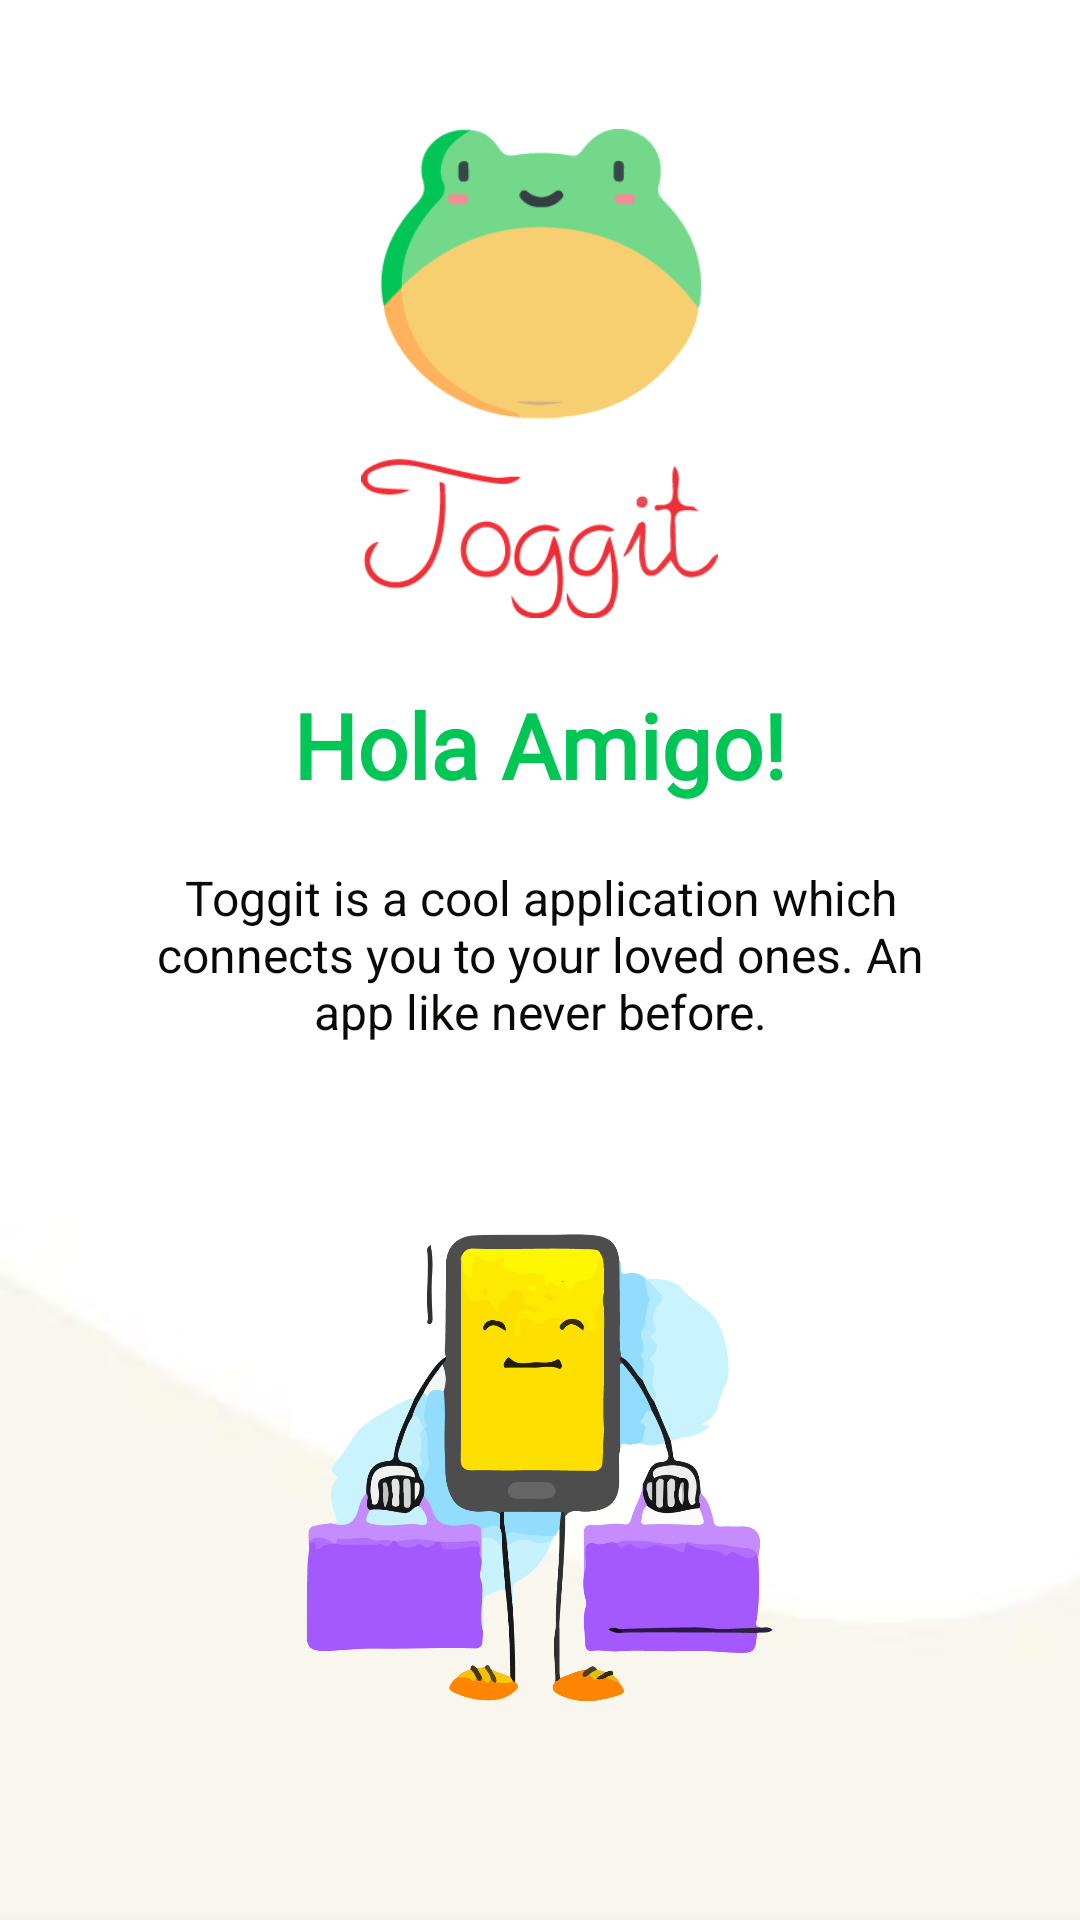

Here is an Android app screen rendered from its layout file. Give the layout XML and the strings, colors and styles it references.
<!-- AndroidManifest.xml: application theme AppTheme -->
<!-- res/layout/welcome_slide1.xml -->
<?xml version="1.0" encoding="utf-8"?>
<LinearLayout android:layout_width="match_parent"
    android:layout_height="match_parent"
    android:background="@drawable/background1"
    android:gravity="center"
    android:orientation="vertical"
    xmlns:android="http://schemas.android.com/apk/res/android">

    

    <ImageView
        android:layout_width="289dp"
        android:layout_height="203dp"
        android:layout_margin="2dp"
        android:padding="20dp"
        android:src="@drawable/colour_logo" />

    <TextView
        android:layout_width="wrap_content"
        android:layout_height="wrap_content"
        android:fontFamily="@font/toy"
        android:text="@string/slide_1_title"
        android:textColor="@color/colorPrimary"
        android:textSize="@dimen/slide_title"
        android:textStyle="bold" />

    <TextView
        android:layout_width="wrap_content"
        android:layout_height="wrap_content"
        android:layout_marginTop="20dp"
        android:paddingLeft="@dimen/desc_padding"
        android:paddingRight="@dimen/desc_padding"
        android:text="@string/slide_1_desc"
        android:textAlignment="center"
        android:textColor="@color/smokyBlack"
        android:textSize="@dimen/slide_desc" />

    <ImageView
        android:layout_width="215dp"
        android:layout_height="223dp"
        android:layout_margin="24dp"
        android:src="@drawable/welcome_01" />
        


</LinearLayout>
<!-- resources referenced by this layout -->
<resources>
  <color name="colorPrimary">#01C656</color>
  <color name="smokyBlack">#0A0908</color>
  <dimen name="desc_padding">40dp</dimen>
  <dimen name="slide_desc">16dp</dimen>
  <dimen name="slide_title">30sp</dimen>
  <!-- drawable background1: jpg bitmap (drawable-xxhdpi, 9685 bytes) -->
  <!-- drawable colour_logo: jpeg bitmap (drawable, 42687 bytes) -->
  <!-- drawable welcome_01: png bitmap (drawable-hdpi, 77397 bytes) -->
  <string name="slide_1_desc">Toggit is a cool application which connects you to your loved ones. An app like never before.</string>
  <string name="slide_1_title">Hola Amigo!</string>
  <style name="AppTheme" parent="Theme.AppCompat.Light.DarkActionBar">
          
          <item name="colorPrimary">@color/colorPrimary</item>
          <item name="colorPrimaryDark">@color/colorPrimaryDark</item>
          <item name="colorAccent">@color/colorAccent</item>
      </style>
  <color name="colorPrimaryDark">#118E8C</color>
  <color name="colorAccent">#EF333A</color>
</resources>
